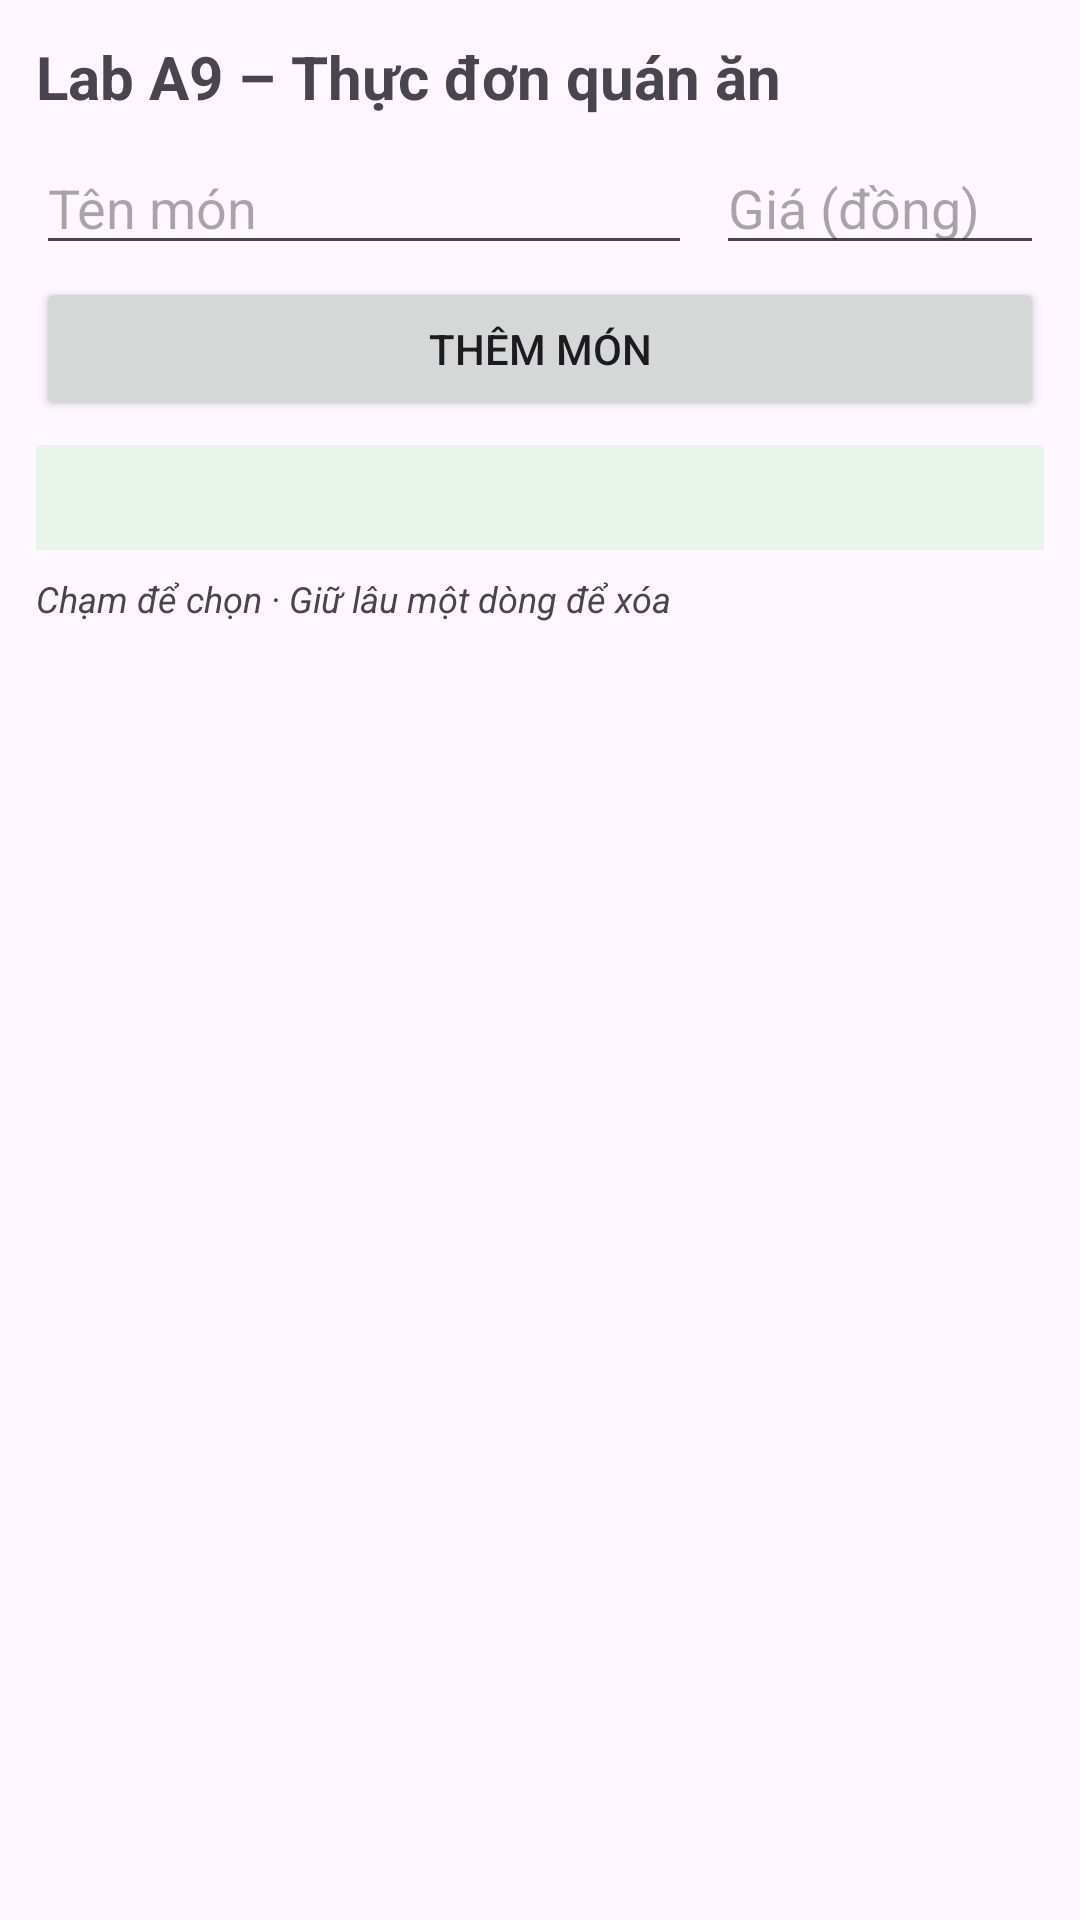

Reconstruct the res/layout file that produces this screen, plus the resources it refers to.
<!-- AndroidManifest.xml: application theme Theme.A9_231A010014 -->
<!-- res/layout/activity_main.xml -->
<?xml version="1.0" encoding="utf-8"?>
<LinearLayout xmlns:android="http://schemas.android.com/apk/res/android"
    android:id="@+id/main"
    android:layout_width="match_parent"
    android:layout_height="match_parent"
    android:orientation="vertical"
    android:padding="12dp">

    <TextView
        android:layout_width="wrap_content"
        android:layout_height="wrap_content"
        android:text="@string/title"
        android:textSize="20sp"
        android:textStyle="bold" />

    
    <LinearLayout
        android:layout_width="match_parent"
        android:layout_height="wrap_content"
        android:layout_marginTop="8dp"
        android:orientation="horizontal">

        <EditText
            android:id="@+id/edtTen"
            android:layout_width="0dp"
            android:layout_height="wrap_content"
            android:layout_weight="2"
            android:hint="@string/hint_ten"
            android:importantForAutofill="no"
            android:inputType="text" />

        <EditText
            android:id="@+id/edtGia"
            android:layout_width="0dp"
            android:layout_height="wrap_content"
            android:layout_marginStart="8dp"
            android:layout_weight="1"
            android:hint="@string/hint_gia"
            android:importantForAutofill="no"
            android:inputType="number" />
    </LinearLayout>

    <Button
        android:id="@+id/btnThem"
        android:layout_width="match_parent"
        android:layout_height="wrap_content"
        android:layout_marginTop="4dp"
        android:text="@string/them" />

    
    <TextView
        android:id="@+id/tvThongKe"
        android:layout_width="match_parent"
        android:layout_height="wrap_content"
        android:layout_marginTop="8dp"
        android:background="#E8F5E9"
        android:padding="8dp"
        android:textColor="#2E7D32"
        android:textSize="14sp"
        android:textStyle="bold" />

    <TextView
        android:layout_width="wrap_content"
        android:layout_height="wrap_content"
        android:layout_marginTop="8dp"
        android:text="@string/huong_dan"
        android:textSize="12sp"
        android:textStyle="italic" />

    
    <ListView
        android:id="@+id/lvMonAn"
        android:layout_width="match_parent"
        android:layout_height="0dp"
        android:layout_marginTop="8dp"
        android:layout_weight="1"
        android:divider="#DDDDDD"
        android:dividerHeight="1dp" />

    
    <TextView
        android:id="@+id/tvTrong"
        android:layout_width="match_parent"
        android:layout_height="0dp"
        android:layout_weight="1"
        android:gravity="center"
        android:text="@string/danh_sach_trong"
        android:textSize="16sp"
        android:visibility="gone" />
</LinearLayout>
<!-- resources referenced by this layout -->
<resources>
  <string name="danh_sach_trong">Thực đơn trống — hãy thêm món đầu tiên</string>
  <string name="hint_gia">Giá (đồng)</string>
  <string name="hint_ten">Tên món</string>
  <string name="huong_dan">Chạm để chọn · Giữ lâu một dòng để xóa</string>
  <string name="them">Thêm món</string>
  <string name="title">Lab A9 – Thực đơn quán ăn</string>
  <style name="Theme.A9_231A010014" parent="Base.Theme.A9_231A010014" />
  <style name="Base.Theme.A9_231A010014" parent="Theme.Material3.DayNight.NoActionBar">
          
          
      </style>
</resources>
